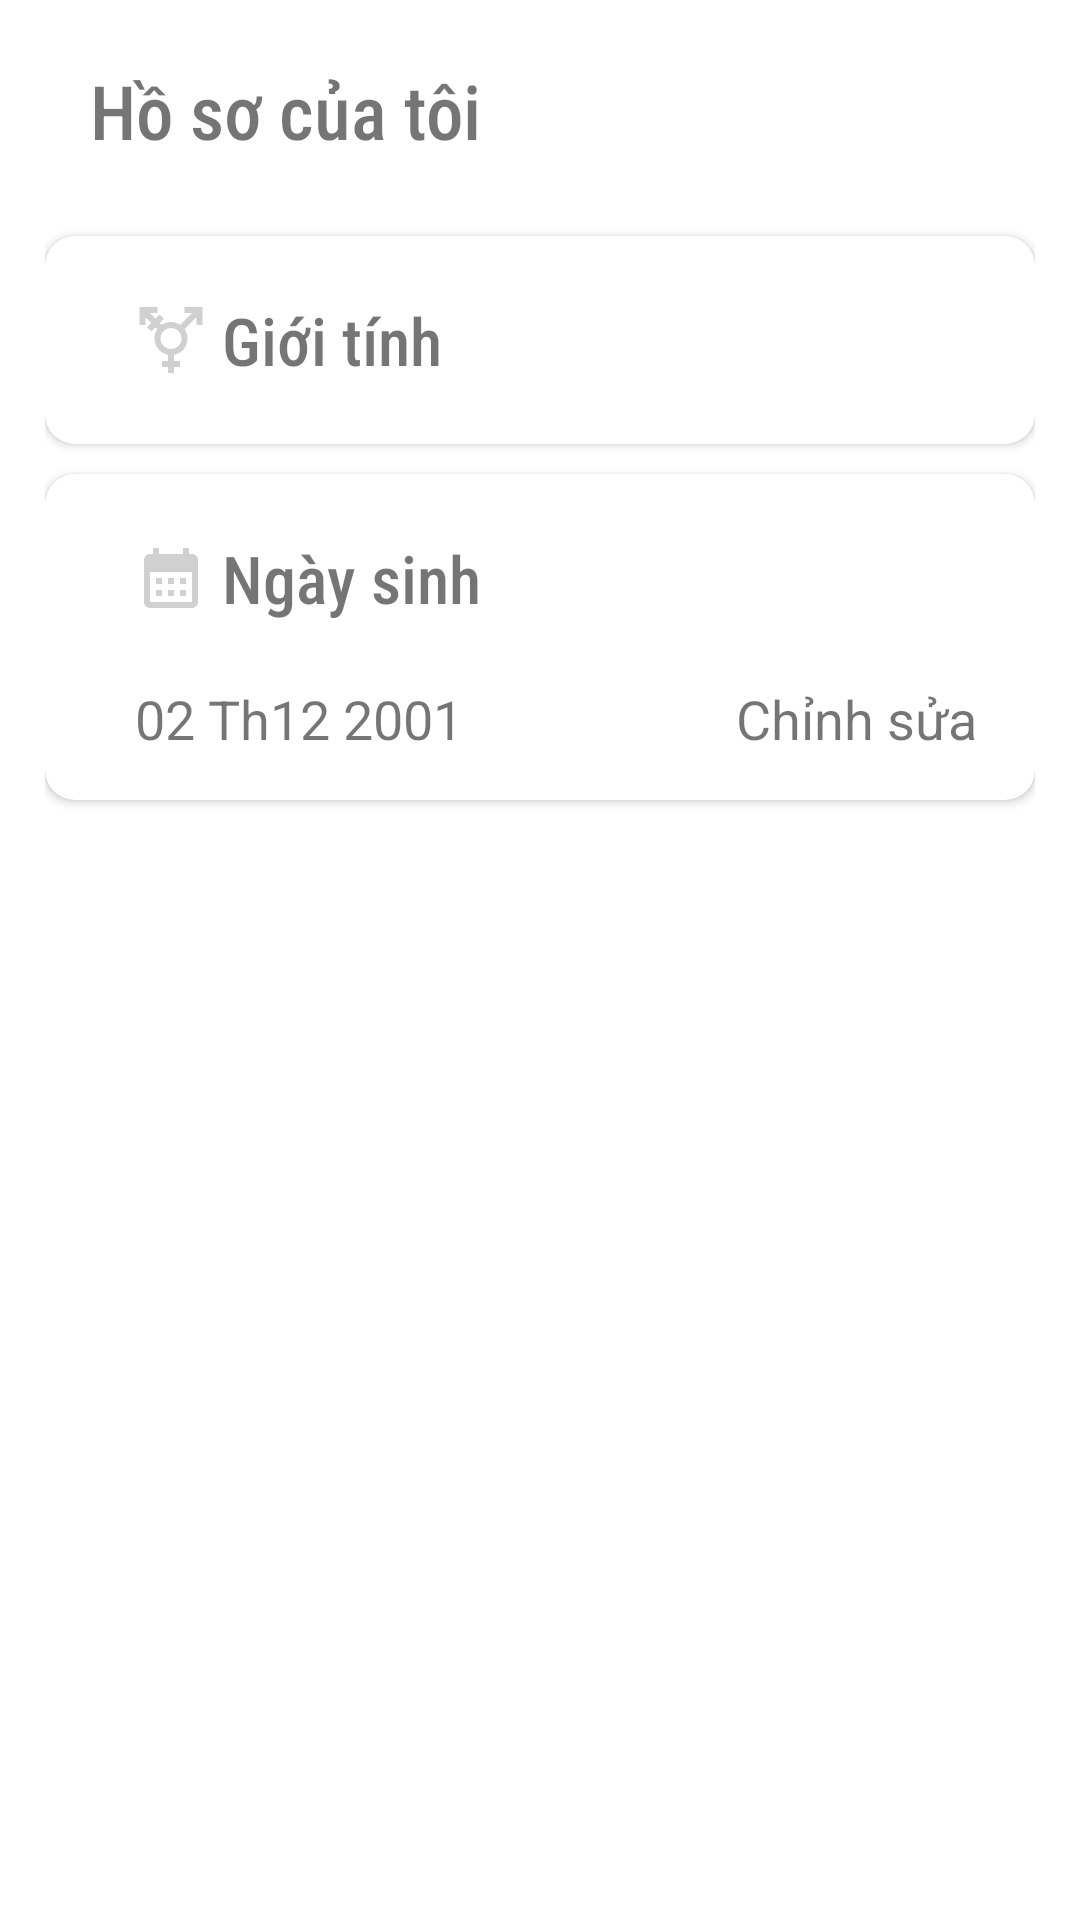

Reconstruct the res/layout file that produces this screen, plus the resources it refers to.
<!-- AndroidManifest.xml: application theme Theme.SplashScreen -->
<!-- res/layout/fragment_my_profile.xml -->
<?xml version="1.0" encoding="utf-8"?>
<RelativeLayout xmlns:android="http://schemas.android.com/apk/res/android"
    xmlns:app="http://schemas.android.com/apk/res-auto"
    xmlns:tools="http://schemas.android.com/tools"
    android:layout_width="match_parent"
    android:layout_height="match_parent"
    android:padding="@dimen/padding_parent_horizontal"
    tools:context=".ui.fragment.MyProfileFragment">

    <RelativeLayout
        android:id="@+id/custom_action_bar"
        android:layout_width="match_parent"
        android:layout_height="wrap_content"
        android:layout_marginBottom="15dp"
        >

        <TextView
            android:id="@+id/btn_back"
            android:layout_marginTop="6dp"
            android:layout_width="wrap_content"
            android:layout_height="wrap_content"
            android:drawableStart="@drawable/back"
            />

        <TextView
            style="@style/txt_title_styles"
            android:layout_width="wrap_content"
            android:layout_height="wrap_content"
            android:text="Hồ sơ của tôi"
            android:layout_toEndOf="@id/btn_back"
            android:layout_marginStart="15dp"
            />

    </RelativeLayout>

    <androidx.cardview.widget.CardView
        android:id="@+id/cv_gender"
        style="@style/done_fitness_cv"
        android:layout_below="@id/custom_action_bar"
        >

        <RelativeLayout
            android:layout_width="match_parent"
            android:layout_height="wrap_content"
            android:paddingHorizontal="@dimen/padding_parent_horizontal"
            android:paddingVertical="@dimen/padding_parent_horizontal">

            <TextView
                android:id="@+id/txt_gender_title_title"
                style="@style/txt_title_styles"
                android:textSize="22sp"
                android:layout_width="wrap_content"
                android:layout_centerVertical="true"
                android:drawableStart="@drawable/baseline_transgender_24"
                android:paddingHorizontal="@dimen/item_margin_horizontal"
                android:text=" Giới tính" />

            <com.google.android.material.button.MaterialButtonToggleGroup
                android:id="@+id/toggleButtonGroup"
                android:layout_width="wrap_content"
                android:layout_height="wrap_content"
                android:layout_alignParentRight="true"
                android:layout_centerVertical="true"
                app:singleSelection="true">

                <Button
                    android:id="@+id/btn_male"
                    style="@style/Widget.MaterialComponents.Button.OutlinedButton"
                    android:layout_width="wrap_content"
                    android:layout_height="wrap_content"
                    android:text="Nam" />

                <Button
                    android:id="@+id/btn_female"
                    style="@style/Widget.MaterialComponents.Button.OutlinedButton"
                    android:layout_width="wrap_content"
                    android:layout_height="wrap_content"
                    android:text="Nữ" />

            </com.google.android.material.button.MaterialButtonToggleGroup>
        </RelativeLayout>
    </androidx.cardview.widget.CardView>

    <androidx.cardview.widget.CardView
        style="@style/done_fitness_cv"
        android:layout_below="@+id/cv_gender">

        <RelativeLayout
            android:layout_width="match_parent"
            android:layout_height="wrap_content"
            android:paddingHorizontal="@dimen/padding_parent_horizontal"
            android:paddingVertical="@dimen/padding_parent_horizontal">

            <TextView
                android:id="@+id/txt_birth_day_title"
                style="@style/txt_title_styles"
                android:textSize="22sp"
                android:layout_width="wrap_content"
                android:drawableStart="@drawable/baseline_calendar_month_24"
                android:paddingHorizontal="@dimen/item_margin_horizontal"
                android:text=" Ngày sinh"
                />

            <TextView
                android:id="@+id/txt_birth_day"
                android:layout_width="wrap_content"
                android:layout_height="wrap_content"
                android:layout_below="@id/txt_birth_day_title"
                android:layout_marginStart="15dp"
                android:layout_marginTop="15dp"
                android:fontFamily="sans-serif"
                android:text="02 Th12 2001"
                android:textSize="18sp" />

            <TextView
                android:id="@+id/btn_edit_birth_day"
                android:layout_width="wrap_content"
                android:layout_height="wrap_content"
                android:layout_alignBottom="@id/txt_birth_day"
                android:layout_alignParentEnd="true"
                android:layout_marginStart="15dp"
                android:layout_marginTop="15dp"
                android:drawableEnd="@drawable/baseline_mode_edit_24"
                android:fontFamily="sans-serif"
                android:text="Chỉnh sửa "
                android:textSize="18sp" />

        </RelativeLayout>
    </androidx.cardview.widget.CardView>

</RelativeLayout>
<!-- resources referenced by this layout -->
<resources>
  <dimen name="item_margin_horizontal">15dp</dimen>
  <dimen name="padding_parent_horizontal">15dp</dimen>
  <!-- drawable baseline_calendar_month_24 (drawable) -->
  <vector android:height="24dp" android:tint="#D0D0D0"
      android:viewportHeight="24" android:viewportWidth="24"
      android:width="24dp" xmlns:android="http://schemas.android.com/apk/res/android">
      <path android:fillColor="@android:color/white" android:pathData="M19,4h-1V2h-2v2H8V2H6v2H5C3.89,4 3.01,4.9 3.01,6L3,20c0,1.1 0.89,2 2,2h14c1.1,0 2,-0.9 2,-2V6C21,4.9 20.1,4 19,4zM19,20H5V10h14V20zM9,14H7v-2h2V14zM13,14h-2v-2h2V14zM17,14h-2v-2h2V14zM9,18H7v-2h2V18zM13,18h-2v-2h2V18zM17,18h-2v-2h2V18z"/>
  </vector>
  <!-- drawable baseline_transgender_24 (drawable) -->
  <vector android:height="24dp" android:tint="#D0D0D0"
      android:viewportHeight="24" android:viewportWidth="24"
      android:width="24dp" xmlns:android="http://schemas.android.com/apk/res/android">
      <path android:fillColor="@android:color/white" android:pathData="M12,8c1.93,0 3.5,1.57 3.5,3.5S13.93,15 12,15s-3.5,-1.57 -3.5,-3.5S10.07,8 12,8zM16.53,8.38l3.97,-3.96V7h2V1h-6v2h2.58l-3.97,3.97C14.23,6.36 13.16,6 12,6c-1.16,0 -2.23,0.36 -3.11,0.97L8.24,6.32l1.41,-1.41L8.24,3.49L6.82,4.9L4.92,3H7.5V1h-6v6h2V4.42l1.91,1.9L3.99,7.74l1.41,1.41l1.41,-1.41l0.65,0.65C6.86,9.27 6.5,10.34 6.5,11.5c0,2.7 1.94,4.94 4.5,5.41L11,19H9v2h2v2h2v-2h2v-2h-2l0,-2.09c2.56,-0.47 4.5,-2.71 4.5,-5.41C17.5,10.34 17.14,9.27 16.53,8.38z"/>
  </vector>
  <style name="done_fitness_cv">
          <item name="android:layout_width">match_parent</item>
          <item name="android:layout_height">wrap_content</item>
          <item name="android:layout_marginTop">10dp</item>
          <item name="android:layout_marginVertical">@dimen/item_margin_vertical</item>
          <item name="cardCornerRadius">10dp</item>
      </style>
  <style name="txt_title_styles">
          <item name="android:layout_width">match_parent</item>
          <item name="android:layout_height">wrap_content</item>
          <item name="android:fontFamily">@string/title_font</item>
          <item name="android:textSize">@dimen/size_text_title</item>
          <item name="android:paddingVertical">@dimen/item_margin_vertical</item>
      </style>
  <style name="Theme.SplashScreen" parent="Theme.MaterialComponents.DayNight.NoActionBar">
          
          <item name="colorPrimary">#0026AF</item>
          <item name="colorPrimaryVariant">#001F78</item>
          <item name="colorOnPrimary">@color/white</item>
          
          <item name="colorSecondary">@color/teal_200</item>
          <item name="colorSecondaryVariant">@color/teal_700</item>
          <item name="colorOnSecondary">@color/black</item>
          
          <item name="android:statusBarColor">?attr/colorPrimaryVariant</item>
          
      </style>
  <dimen name="item_margin_vertical">5dp</dimen>
  <string name="title_font">sans-serif-condensed-medium</string>
  <dimen name="size_text_title">25sp</dimen>
  <!-- not gathered from this repository: default colours our renderer supplied (Android Studio template values) -->
  <color name="teal_200">#FF03DAC5</color>
  <color name="teal_700">#FF018786</color>
  <color name="black">#FF000000</color>
  <color name="white">#FFFFFFFF</color>
</resources>
